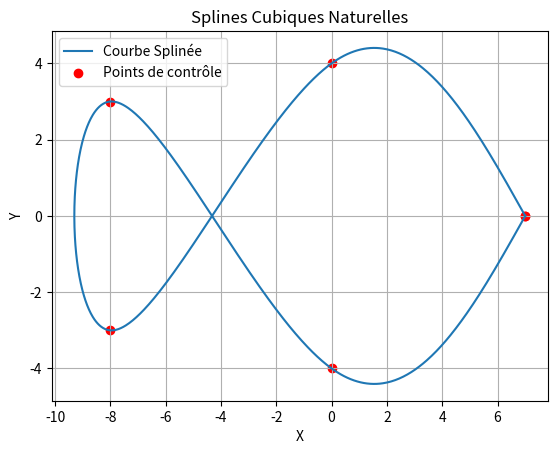

Write Python code to recreate this figure.
import math
import numpy as np
import matplotlib.pyplot as plt

def phi0(t):
    if 0<=t<=1:
        return (1-t)**2*(2*t+1)
    else:
        return 0

def phi1(t):
    if 0<=t<=1:
        return t**2*(3-2*t)
    else:
        return 0

def phi2(t):
    if 0<=t<=1:
        return t*(1-t)**2
    else:
        return 0

def phi3(t):
    if 0<=t<=1:
        return t**2*(t-1)
    else:
        return 0


def foncHermite(X,Y,V,x):
    n = len(X)-1
    result = 0.0
    for i in range(n):
        # Calcul des termes de la base d'Hermite
       d=X[i+1]-X[i]
       t=(x-X[i])/d
       result+=Y[i]*phi0(t)+Y[i+1]*phi1(t)+d*(V[i]*phi2(t)+V[i+1]*phi3(t))
    return result


def find_B(Y, d):
    n = len(Y)
    B = [(3/d) * (Y[i+1] - Y[i-1]) for i in range(1, n-1)]
    B = [(3/d) * (Y[1] - Y[0])] + B + [(3/d) * (Y[-1] - Y[-2])]
    return B

def find_S(n):
    S = np.zeros((n, n))
    np.fill_diagonal(S, 4)
    S[0, 0] = S[-1, -1] = 2
    np.fill_diagonal(S[1:], 1)
    np.fill_diagonal(S[:, 1:], 1)
    return S

def solve(S, B):
    return np.linalg.solve(S, B)

X = [7, 0, -8, -8, 0, 7]
Y = [0, 4, -3, 3, -4, 0]
T = [0, 1, 2, 3, 4, 5]

n = len(X) - 1

d = T[1] - T[0]
S = find_S(len(Y))
print(S)

Vx = solve(S, find_B(X, d))
Vy = solve(S, find_B(Y, d))

t_vals = np.linspace(min(T), max(T), 1000)

X_spline = [foncHermite(T, X, Vx, t) for t in t_vals]
Y_spline = [foncHermite(T, Y, Vy, t) for t in t_vals]

plt.plot(X_spline, Y_spline, label='Courbe Splinée')
plt.scatter(X, Y, c='red', label='Points de contrôle')
plt.legend()
plt.xlabel('X')
plt.ylabel('Y')
plt.title('Splines Cubiques Naturelles')
plt.grid()
plt.show()
